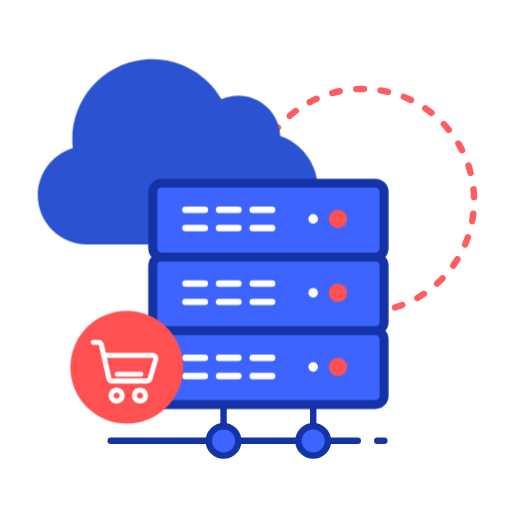
t = 0.00 s
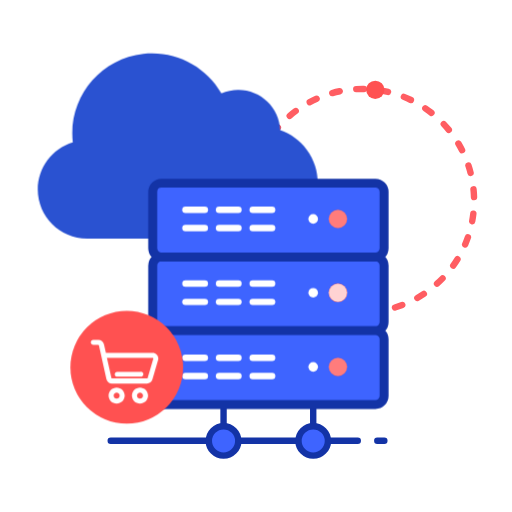
t = 0.63 s
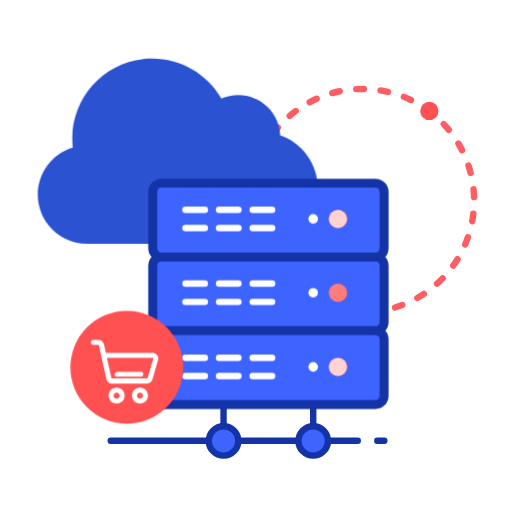
t = 1.13 s
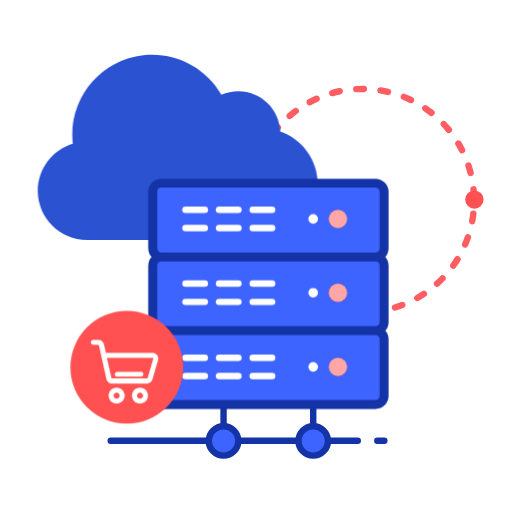
t = 1.75 s
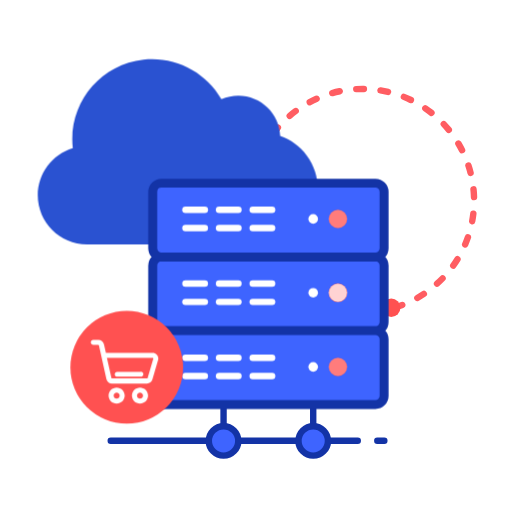
t = 2.38 s
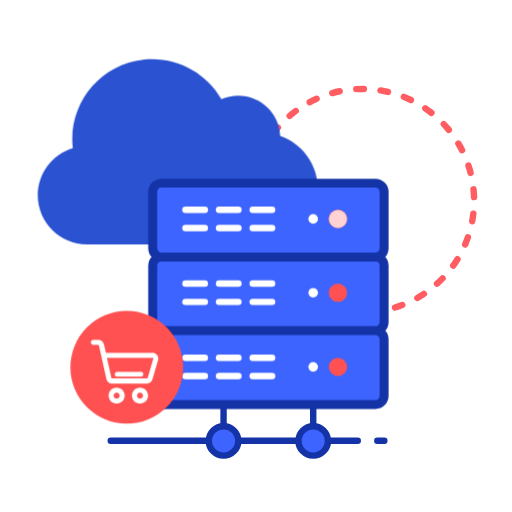
t = 2.93 s

The animated SVG that drew these frames (rendered in a browser with its animation timeline set to each time). Animation: 6 CSS @keyframes rules; one cycle of 3.50 s, repeats indefinitely.

<svg id="eelHOrsnM2d1" xmlns="http://www.w3.org/2000/svg" xmlns:xlink="http://www.w3.org/1999/xlink" viewBox="0 0 800 800" shape-rendering="geometricPrecision" text-rendering="geometricPrecision"><style><![CDATA[#eelHOrsnM2d4_to {animation: eelHOrsnM2d4_to__to 3500ms linear infinite normal forwards}@keyframes eelHOrsnM2d4_to__to { 0% {offset-distance: 0%} 14.285714% {offset-distance: 25%} 42.857143% {offset-distance: 50%} 57.142857% {offset-distance: 75%} 71.428571% {offset-distance: 100%} 100% {offset-distance: 100%}} #eelHOrsnM2d13_to {animation: eelHOrsnM2d13_to__to 3500ms linear infinite normal forwards}@keyframes eelHOrsnM2d13_to__to { 0% {transform: translate(277.737129px,255.213600px);animation-timing-function: cubic-bezier(0.420000,0,1,1)} 14.285714% {transform: translate(277.737129px,245.213600px);animation-timing-function: cubic-bezier(0.420000,0,1,1)} 28.571429% {transform: translate(277.737129px,255.213600px);animation-timing-function: cubic-bezier(0.420000,0,1,1)} 42.857143% {transform: translate(277.737129px,245.213600px);animation-timing-function: cubic-bezier(0.420000,0,1,1)} 57.142857% {transform: translate(277.737129px,255.213600px)} 100% {transform: translate(277.737129px,255.213600px)}} #eelHOrsnM2d47 {animation: eelHOrsnM2d47_c_o 3500ms linear infinite normal forwards}@keyframes eelHOrsnM2d47_c_o { 0% {opacity: 0} 5.714286% {opacity: 0} 14.285714% {opacity: 1} 28.571429% {opacity: 0} 42.857143% {opacity: 1} 57.142857% {opacity: 0} 71.428571% {opacity: 1} 74.285714% {opacity: 0} 77.142857% {opacity: 0} 80% {opacity: 1} 82.857143% {opacity: 0} 100% {opacity: 0}} #eelHOrsnM2d48 {animation: eelHOrsnM2d48_c_o 3500ms linear infinite normal forwards}@keyframes eelHOrsnM2d48_c_o { 0% {opacity: 0} 14.285714% {opacity: 0} 28.571429% {opacity: 1} 42.857143% {opacity: 0} 57.142857% {opacity: 1} 71.428571% {opacity: 0} 74.285714% {opacity: 1} 77.142857% {opacity: 1} 80% {opacity: 0} 82.857143% {opacity: 1} 85.714286% {opacity: 0} 100% {opacity: 0}} #eelHOrsnM2d49 {animation: eelHOrsnM2d49_c_o 3500ms linear infinite normal forwards}@keyframes eelHOrsnM2d49_c_o { 0% {opacity: 0} 14.285714% {opacity: 0} 28.571429% {opacity: 1} 42.857143% {opacity: 0} 57.142857% {opacity: 1} 71.428571% {opacity: 0} 74.285714% {opacity: 1} 77.142857% {opacity: 0} 80% {opacity: 0} 82.857143% {opacity: 0} 85.714286% {opacity: 0} 100% {opacity: 0}} #eelHOrsnM2d50_to {animation: eelHOrsnM2d50_to__to 3500ms linear infinite normal forwards}@keyframes eelHOrsnM2d50_to__to { 0% {transform: translate(198.100014px,573.900009px)} 85.714286% {transform: translate(198.100014px,573.900009px)} 88.571429% {transform: translate(198.100014px,567.900009px)} 91.428571% {transform: translate(198.100014px,573.900009px)} 94.285714% {transform: translate(198.100014px,567.900009px)} 97.142857% {transform: translate(198.100014px,573.900009px)} 100% {transform: translate(198.100014px,573.900009px)}}]]></style><g id="eelHOrsnM2d2"><path id="eelHOrsnM2d3" d="M579.900000,487.500000C676,479.900000,747.800000,395.900000,740.200000,299.800000C732.600000,203.700000,648.600000,131.900000,552.500000,139.500000C499.500000,143.700000,451.200000,171.800000,421.500000,215.900000" fill="none" stroke="rgb(255,93,98)" stroke-width="10" stroke-linecap="round" stroke-miterlimit="10" stroke-dasharray="12,26"/><g id="eelHOrsnM2d4_to" style="offset-path:path('M409.950000,226.115210Q471.276139,154.446563,523.873941,143.130271C583.339696,129.452827,656.795220,147.960393,702.954132,203.158716Q746.520438,272.109332,740.750610,334.600000Q705.042753,480.599473,566.043920,487.500000');offset-rotate:0deg"><circle id="eelHOrsnM2d4" r="14.300000" transform="translate(0,0)" fill="rgb(255,81,81)" stroke="none" stroke-width="1"/></g></g><g id="eelHOrsnM2d5"><g id="eelHOrsnM2d6"><line id="eelHOrsnM2d7" x1="173" y1="688.700000" x2="559" y2="688.700000" fill="none" stroke="rgb(19,51,166)" stroke-width="10" stroke-linecap="round" stroke-linejoin="round"/><line id="eelHOrsnM2d8" x1="589.500000" y1="688.700000" x2="600.500000" y2="688.700000" fill="none" stroke="rgb(19,51,166)" stroke-width="10" stroke-linecap="round" stroke-linejoin="round"/><line id="eelHOrsnM2d9" x1="349.300000" y1="602.300000" x2="349.300000" y2="676.800000" fill="none" stroke="rgb(19,51,166)" stroke-width="10" stroke-linecap="round" stroke-linejoin="round"/><circle id="eelHOrsnM2d10" r="23" transform="matrix(1 0 0 1 349.30000000000001 688.89999999999998)" fill="rgb(62,100,255)" stroke="rgb(19,51,166)" stroke-width="10" stroke-linecap="round" stroke-linejoin="round"/><line id="eelHOrsnM2d11" x1="489.400000" y1="599.200000" x2="489.400000" y2="676.800000" fill="none" stroke="rgb(19,51,166)" stroke-width="10" stroke-linecap="round" stroke-linejoin="round"/><circle id="eelHOrsnM2d12" r="23" transform="matrix(1 0 0 1 489.39999999999998 688.89999999999998)" fill="rgb(62,100,255)" stroke="rgb(19,51,166)" stroke-width="10" stroke-linecap="round" stroke-linejoin="round"/></g></g><g id="eelHOrsnM2d13_to" transform="translate(277.737129,255.213600)"><g id="eelHOrsnM2d13" transform="translate(-277.737129,-255.213600)"><path id="eelHOrsnM2d14" d="M135.900000,399.800000C93.400000,399.800000,59,365.300000,59,322.900000C59,289,81.300000,259.100000,113.700000,249.300000C106,180.800000,155.400000,119,223.900000,111.300000C273.200000,105.800000,321.100000,130,345.900000,173C354.200000,169.300000,363.200000,167.400000,372.300000,167.400000C407.500000,167.400000,436.500000,195.300000,437.800000,230.500000C454.300000,236.200000,468.600000,246.700000,479.100000,260.700000C507.900000,299.200000,500.100000,353.700000,461.600000,382.500000C446.500000,393.800000,428.200000,399.900000,409.400000,399.900000L135.900000,399.900000Z" transform="matrix(1 0 0 1 -0.00040435642575 -17.99967651369141)" fill="rgb(42,82,209)" stroke="none" stroke-width="1"/></g></g><g id="eelHOrsnM2d15" transform="matrix(1 0 0 1 0 1)"><g id="eelHOrsnM2d16"><path id="eelHOrsnM2d17" d="M252.200000,400.400000L586.500000,400.400000C594,400.400000,600.100000,406.500000,600.100000,414L600.100000,502.100000C600.100000,509.600000,594,515.700000,586.500000,515.700000L252.200000,515.700000C244.700000,515.700000,238.600000,509.600000,238.600000,502.100000L238.600000,414C238.600000,406.500000,244.700000,400.400000,252.200000,400.400000Z" fill="rgb(62,100,255)" stroke="rgb(19,51,166)" stroke-width="14" stroke-linejoin="round"/><path id="eelHOrsnM2d18" d="M252.200000,515.700000L586.500000,515.700000C594,515.700000,600.100000,521.800000,600.100000,529.300000L600.100000,617.400000C600.100000,624.900000,594,631,586.500000,631L252.200000,631C244.700000,631,238.600000,624.900000,238.600000,617.400000L238.600000,529.300000C238.600000,521.800000,244.700000,515.700000,252.200000,515.700000Z" fill="rgb(62,100,255)" stroke="rgb(19,51,166)" stroke-width="14" stroke-linejoin="round"/><path id="eelHOrsnM2d19" d="M252.200000,285.200000L586.500000,285.200000C594,285.200000,600.100000,291.300000,600.100000,298.800000L600.100000,386.900000C600.100000,394.400000,594,400.500000,586.500000,400.500000L252.200000,400.500000C244.700000,400.500000,238.600000,394.400000,238.600000,386.900000L238.600000,298.800000C238.600000,291.200000,244.700000,285.200000,252.200000,285.200000Z" fill="rgb(62,100,255)" stroke="rgb(19,51,166)" stroke-width="14" stroke-linejoin="round"/></g></g><g id="eelHOrsnM2d20"><g id="eelHOrsnM2d21"><line id="eelHOrsnM2d22" x1="289.700000" y1="443.100000" x2="320" y2="443.100000" fill="none" stroke="rgb(255,255,255)" stroke-width="10" stroke-linecap="round" stroke-linejoin="round"/><line id="eelHOrsnM2d23" x1="342.200000" y1="443.100000" x2="372.500000" y2="443.100000" fill="none" stroke="rgb(255,255,255)" stroke-width="10" stroke-linecap="round" stroke-linejoin="round"/><line id="eelHOrsnM2d24" x1="394.800000" y1="443.100000" x2="425.100000" y2="443.100000" fill="none" stroke="rgb(255,255,255)" stroke-width="10" stroke-linecap="round" stroke-linejoin="round"/><line id="eelHOrsnM2d25" x1="289.700000" y1="471.700000" x2="320" y2="471.700000" fill="none" stroke="rgb(255,255,255)" stroke-width="10" stroke-linecap="round" stroke-linejoin="round"/><line id="eelHOrsnM2d26" x1="342.200000" y1="471.700000" x2="372.500000" y2="471.700000" fill="none" stroke="rgb(255,255,255)" stroke-width="10" stroke-linecap="round" stroke-linejoin="round"/><line id="eelHOrsnM2d27" x1="394.800000" y1="471.700000" x2="425.100000" y2="471.700000" fill="none" stroke="rgb(255,255,255)" stroke-width="10" stroke-linecap="round" stroke-linejoin="round"/><line id="eelHOrsnM2d28" x1="289.700000" y1="559" x2="320" y2="559" fill="none" stroke="rgb(255,255,255)" stroke-width="10" stroke-linecap="round" stroke-linejoin="round"/><line id="eelHOrsnM2d29" x1="342.200000" y1="559" x2="372.500000" y2="559" fill="none" stroke="rgb(255,255,255)" stroke-width="10" stroke-linecap="round" stroke-linejoin="round"/><line id="eelHOrsnM2d30" x1="394.800000" y1="559" x2="425.100000" y2="559" fill="none" stroke="rgb(255,255,255)" stroke-width="10" stroke-linecap="round" stroke-linejoin="round"/><line id="eelHOrsnM2d31" x1="289.700000" y1="587.600000" x2="320" y2="587.600000" fill="none" stroke="rgb(255,255,255)" stroke-width="10" stroke-linecap="round" stroke-linejoin="round"/><line id="eelHOrsnM2d32" x1="342.200000" y1="587.600000" x2="372.500000" y2="587.600000" fill="none" stroke="rgb(255,255,255)" stroke-width="10" stroke-linecap="round" stroke-linejoin="round"/><line id="eelHOrsnM2d33" x1="394.800000" y1="587.600000" x2="425.100000" y2="587.600000" fill="none" stroke="rgb(255,255,255)" stroke-width="10" stroke-linecap="round" stroke-linejoin="round"/><line id="eelHOrsnM2d34" x1="289.700000" y1="327.800000" x2="320" y2="327.800000" fill="none" stroke="rgb(255,255,255)" stroke-width="10" stroke-linecap="round" stroke-linejoin="round"/><line id="eelHOrsnM2d35" x1="342.200000" y1="327.800000" x2="372.500000" y2="327.800000" fill="none" stroke="rgb(255,255,255)" stroke-width="10" stroke-linecap="round" stroke-linejoin="round"/><line id="eelHOrsnM2d36" x1="394.800000" y1="327.800000" x2="425.100000" y2="327.800000" fill="none" stroke="rgb(255,255,255)" stroke-width="10" stroke-linecap="round" stroke-linejoin="round"/><line id="eelHOrsnM2d37" x1="289.700000" y1="356.400000" x2="320" y2="356.400000" fill="none" stroke="rgb(255,255,255)" stroke-width="10" stroke-linecap="round" stroke-linejoin="round"/><line id="eelHOrsnM2d38" x1="342.200000" y1="356.400000" x2="372.500000" y2="356.400000" fill="none" stroke="rgb(255,255,255)" stroke-width="10" stroke-linecap="round" stroke-linejoin="round"/><line id="eelHOrsnM2d39" x1="394.800000" y1="356.400000" x2="425.100000" y2="356.400000" fill="none" stroke="rgb(255,255,255)" stroke-width="10" stroke-linecap="round" stroke-linejoin="round"/></g></g><g id="eelHOrsnM2d40"><circle id="eelHOrsnM2d41" r="14.300000" transform="matrix(1 0 0 1 528 457.39999999999998)" fill="rgb(255,81,81)" stroke="none" stroke-width="1"/><circle id="eelHOrsnM2d42" r="7.500000" transform="matrix(1 0 0 1 489.30000000000001 457.39999999999998)" fill="rgb(255,255,255)" stroke="none" stroke-width="1"/><circle id="eelHOrsnM2d43" r="14.300000" transform="matrix(1 0 0 1 528 342.10000000000002)" fill="rgb(255,81,81)" stroke="none" stroke-width="1"/><circle id="eelHOrsnM2d44" r="7.500000" transform="matrix(1 0 0 1 489.30000000000001 342.10000000000002)" fill="rgb(255,255,255)" stroke="none" stroke-width="1"/><circle id="eelHOrsnM2d45" r="7.500000" transform="matrix(1 0 0 1 489.30000000000001 573.29999999999995)" fill="rgb(255,255,255)" stroke="none" stroke-width="1"/><circle id="eelHOrsnM2d46" r="14.300000" transform="matrix(1 0 0 1 528 573.29999999999995)" fill="rgb(255,81,81)" stroke="none" stroke-width="1"/><circle id="eelHOrsnM2d47" r="14.300000" transform="matrix(1 0 0 1 528 457.39999999999998)" opacity="0" fill="rgb(255,255,255)" stroke="none" stroke-width="1"/><circle id="eelHOrsnM2d48" r="14.300000" transform="matrix(1 0 0 1 528 342.10000000000002)" opacity="0" fill="rgb(255,255,255)" stroke="none" stroke-width="1"/><circle id="eelHOrsnM2d49" r="14.300000" transform="matrix(1 0 0 1 528 573.29999999999995)" opacity="0" fill="rgb(255,255,255)" stroke="none" stroke-width="1"/></g><g id="eelHOrsnM2d50_to" transform="translate(198.100014,573.900009)"><g id="eelHOrsnM2d50" transform="translate(-198.100014,-573.900009)"><g id="eelHOrsnM2d51"><circle id="eelHOrsnM2d52" r="88.100000" transform="matrix(1 0 0 1 198.09999999999999 573.89999999999998)" fill="rgb(255,81,81)" stroke="none" stroke-width="1"/><path id="eelHOrsnM2d53" d="M229.700000,599.200000L175,599.200000C170.800000,599.200000,167.200000,596.300000,166.300000,592.200000L154.600000,539.500000C154.500000,539,154.100000,538.700000,153.600000,538.700000L146,538.700000C143.800000,538.800000,142,537.100000,141.900000,535C141.800000,532.800000,143.500000,531,145.600000,530.900000C145.700000,530.900000,145.900000,530.900000,146,530.900000L153.800000,530.900000C158,530.900000,161.600000,533.800000,162.500000,537.900000L165.500000,551.300000L238.600000,551.300000C243.500000,551.300000,247.400000,555.300000,247.400000,560.200000C247.400000,561,247.300000,561.800000,247,562.600000L238.200000,592.800000C237.100000,596.500000,233.700000,599.100000,229.700000,599.200000ZM167.100000,559L174.100000,590.500000C174.200000,591,174.600000,591.300000,175.100000,591.300000L229.800000,591.300000C230.300000,591.300000,230.700000,591,230.800000,590.500000L239.600000,560.300000C239.800000,559.700000,239.400000,559.100000,238.900000,559C238.800000,559,238.700000,559,238.600000,559L167.100000,559Z" fill="rgb(255,255,255)" stroke="none" stroke-width="1"/><path id="eelHOrsnM2d54" d="M219.900000,588.600000L183.400000,588.600000C181.200000,588.700000,179.400000,587,179.300000,584.900000C179.200000,582.700000,180.900000,580.900000,183,580.800000C183.100000,580.800000,183.300000,580.800000,183.400000,580.800000L219.900000,580.800000C222.100000,580.700000,223.900000,582.400000,224,584.500000C224.100000,586.700000,222.400000,588.500000,220.300000,588.600000C220.200000,588.600000,220,588.600000,219.900000,588.600000Z" fill="rgb(255,255,255)" stroke="none" stroke-width="1"/><path id="eelHOrsnM2d55" d="M182.300000,630.700000C175.400000,630.700000,169.700000,625.100000,169.700000,618.200000C169.700000,611.300000,175.300000,605.700000,182.300000,605.700000C189.200000,605.700000,194.900000,611.300000,194.900000,618.200000L194.900000,618.200000C194.800000,625,189.200000,630.700000,182.300000,630.700000ZM182.300000,613.400000C179.700000,613.400000,177.600000,615.500000,177.600000,618.100000C177.600000,620.700000,179.700000,622.800000,182.300000,622.800000C184.900000,622.800000,187,620.700000,187,618.100000L187,618.100000C187,615.500000,184.900000,613.400000,182.300000,613.400000Z" fill="rgb(255,255,255)" stroke="none" stroke-width="1"/><path id="eelHOrsnM2d56" d="M218.800000,630.700000C211.900000,630.700000,206.200000,625.100000,206.200000,618.200000C206.200000,611.300000,211.800000,605.700000,218.800000,605.700000C225.700000,605.700000,231.400000,611.300000,231.400000,618.200000L231.400000,618.200000C231.300000,625,225.700000,630.700000,218.800000,630.700000ZM218.800000,613.400000C216.200000,613.400000,214.100000,615.500000,214.100000,618.100000C214.100000,620.700000,216.200000,622.800000,218.800000,622.800000C221.400000,622.800000,223.500000,620.700000,223.500000,618.100000L223.500000,618.100000C223.500000,615.500000,221.400000,613.400000,218.800000,613.400000Z" fill="rgb(255,255,255)" stroke="none" stroke-width="1"/></g></g></g></svg>